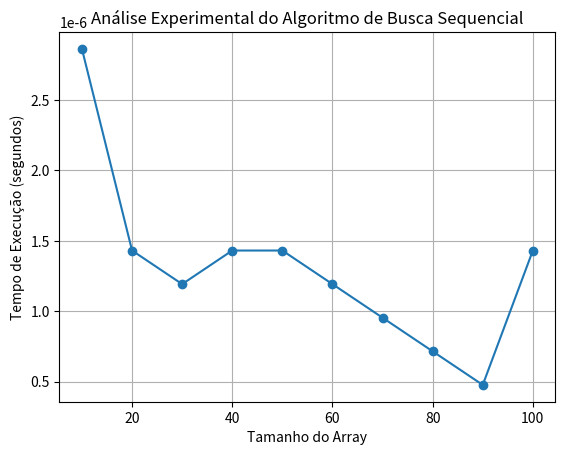

Python code for this plot:
# -*- coding: utf-8 -*-
"""sequentialanal.ipynb

Automatically generated by Colaboratory.

Original file is located at
    https://colab.research.google.com/<link-removed>
"""

import time
import random
import matplotlib.pyplot as plt

def sequential_search(arr, target):
    """
    Faz uma busca sequencial no array para encontrar o elemento alvo
    """
    start_time = time.time()  # Marca o tempo de início da busca

    # O loop for percorre todo o array e compara todos os elementos com o alvo
    for i in range(len(arr)):
        if arr[i] == target:
            end_time = time.time()  # Marca o tempo de fim da busca
            return i, end_time - start_time  # Retorna o indice e o tempo de execução

    end_time = time.time()  # Marca o tempo de fim da busca
    return -1, end_time - start_time  # Retorna -1 se o elemento não for encontrado e o tempo de execução

# Listas para armazenar os resultados
array_sizes = []
execution_times = []

# Realiza a análise experimental
for array_size in range(10, 101, 10):  # Varia o tamanho do array de 10 em 10 até 100
    arr = [random.randint(1, 100) for _ in range(array_size)]  # Gera um array aleatório
    target = random.randint(1, 100)  # Gera um alvo aleatório
    index, time_taken = sequential_search(arr, target)  # Executa a busca sequencial
    print(f"Tamanho do array: {array_size}, Tempo gasto: {time_taken:.6f} segundos")
    array_sizes.append(array_size)
    execution_times.append(time_taken)

# Plotando o gráfico
plt.plot(array_sizes, execution_times, marker='o')
plt.title('Análise Experimental do Algoritmo de Busca Sequencial')
plt.xlabel('Tamanho do Array')
plt.ylabel('Tempo de Execução (segundos)')
plt.grid(True)
plt.show()